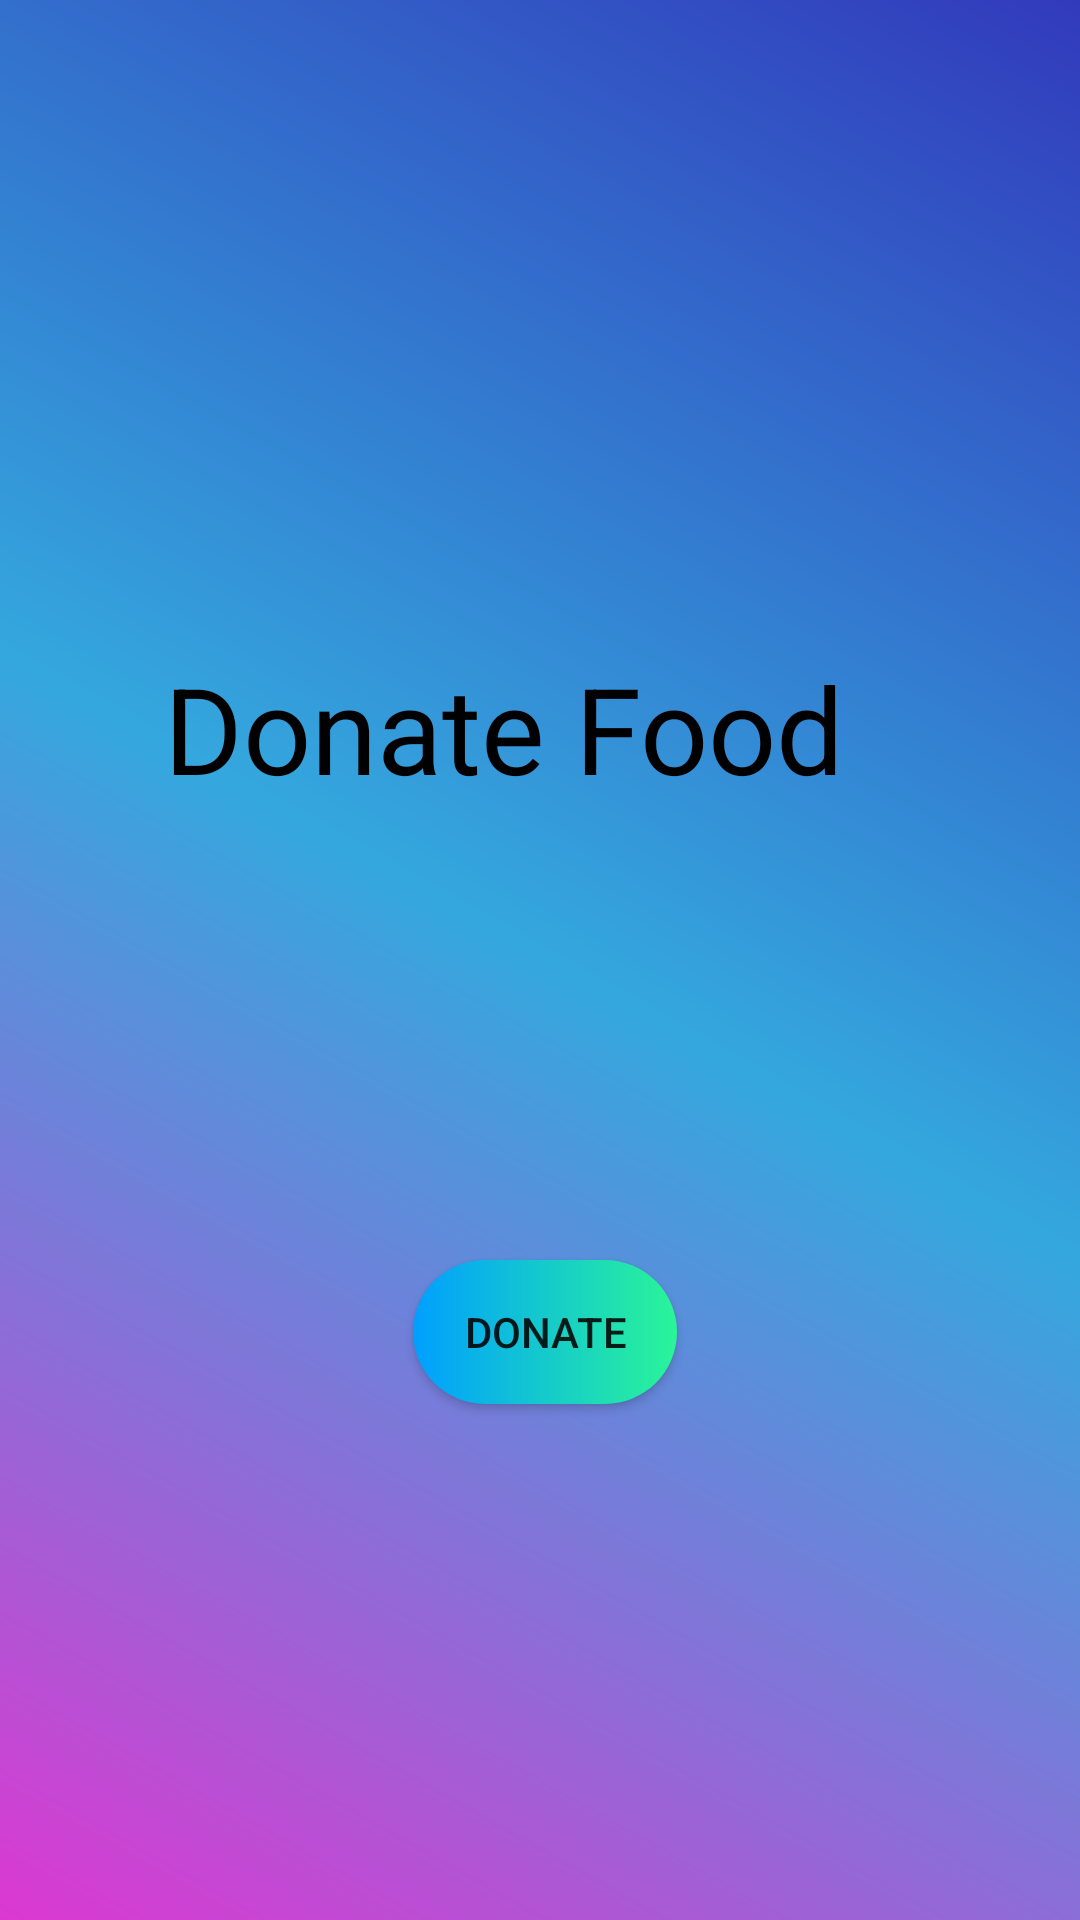

Write the Android layout XML for this screen, with the resource values it uses.
<!-- AndroidManifest.xml: application theme AppTheme -->
<!-- res/layout/activity_fooddonate.xml -->
<?xml version="1.0" encoding="utf-8"?>
<androidx.constraintlayout.widget.ConstraintLayout xmlns:android="http://schemas.android.com/apk/res/android"
    xmlns:app="http://schemas.android.com/apk/res-auto"
    xmlns:tools="http://schemas.android.com/tools"
    android:layout_width="match_parent"
    android:layout_height="match_parent"
    android:background="@drawable/cardbackground"
    tools:context=".Fooddonate">


    <TextView
        android:id="@+id/textView20"
        android:layout_width="wrap_content"
        android:layout_height="wrap_content"
        android:layout_marginStart="80dp"
        android:layout_marginLeft="80dp"
        android:layout_marginTop="216dp"

        android:layout_marginEnd="104dp"
        android:layout_marginRight="104dp"
        android:text="Donate Food"
        android:textColor="#000000"
        android:textSize="40sp"
        app:layout_constraintEnd_toEndOf="parent"
        app:layout_constraintStart_toStartOf="parent"
        app:layout_constraintTop_toTopOf="parent" />

    <Button
        android:id="@+id/buttonDF"
        android:layout_width="wrap_content"

        android:layout_height="wrap_content"
        android:layout_alignParentEnd="true"
        android:layout_alignParentRight="true"
        android:layout_alignParentBottom="true"
        android:layout_marginStart="163dp"
        android:layout_marginLeft="163dp"
        android:layout_marginEnd="160dp"
        android:layout_marginRight="160dp"
        android:layout_marginBottom="172dp"
        android:background="@drawable/buttonbackground1"
        android:text="Donate"
        app:layout_constraintBottom_toBottomOf="parent"
        app:layout_constraintEnd_toEndOf="parent"
        app:layout_constraintStart_toStartOf="parent" />

</androidx.constraintlayout.widget.ConstraintLayout>
<!-- resources referenced by this layout -->
<resources>
  <!-- drawable buttonbackground1 (drawable) -->
  <?xml version="1.0" encoding="utf-8"?>
  <shape xmlns:android="http://schemas.android.com/apk/res/android"
      android:shape="rectangle">
      
      <gradient android:angle="180" android:startColor="#2af598" android:endColor="#009fff"  android:type="linear"
          />
      <corners android:radius="50dp"/>
  
  </shape>
  <!-- drawable cardbackground (drawable) -->
  <?xml version="1.0" encoding="utf-8"?>
  <shape xmlns:android="http://schemas.android.com/apk/res/android"
  android:shape="rectangle">
  <gradient
      android:angle="45"
      android:startColor="#DC38D1"
      android:centerColor="#34A8DE"
      android:endColor="#323abc"
      android:type="linear"></gradient>
  </shape>
  <style name="AppTheme" parent="Theme.AppCompat.Light.DarkActionBar">
          
          <item name="colorPrimary">@color/colorPrimary</item>
          <item name="colorPrimaryDark">@color/colorPrimaryDark</item>
          <item name="colorAccent">@color/colorAccent</item>
          <item name="actionBarItemBackground">@android:color/transparent</item>
  
      </style>
  <color name="colorPrimary">#6200EE</color>
  <color name="colorPrimaryDark">#3700B3</color>
  <color name="colorAccent">#d40871</color>
</resources>
